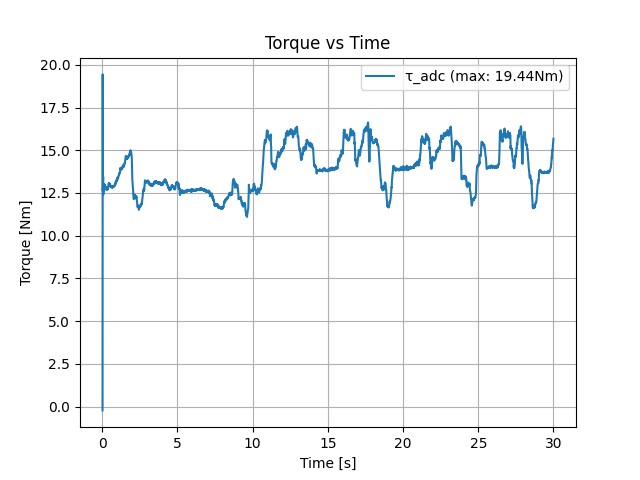

Source data for this figure (header and first rows):
loop_time, motor_torque_command, adc_measured_torque, motor_measured_torque, motor_measured_current, motor_measured_speed
0.01, 16, 0.3384, -0.03444, -0.03479, -0.1343
0.02, 16, 0.2234, 0.02818, 0.02846, 0.08547
0.03, 16, -19.44, 0.003131, 0.003163, 0.03663
0.04, 16, -12.62, -12.81, -12.94, 3.065
0.05, 16, -13.17, -12.76, -12.89, -0.6471
0.06, 16, -13.46, -12.78, -12.91, 0.1099
0.07, 16, -12.4, -12.8, -12.93, -0.06105
0.08, 16, -13.04, 12.82, 12.95, -0.01221
0.09, 16, -12.58, -12.8, -12.93, -0.08547
0.1, 16, -12.64, -12.82, -12.95, -0.03663
0.11, 16, -12.64, -12.81, -12.94, 0.06105
0.12, 16, -12.7, -12.8, -12.93, -0.3785
0.13, 16, -12.76, -38.42, -38.81, 0.01221
0.14, 16, -12.88, -38.4, -38.79, 0.06105
0.15, 16, -12.87, -38.41, -38.79, 0.08547
0.16, 16, -12.99, -12.84, -12.97, 0.03663
0.17, 16, -12.9, -38.43, -38.82, -0.1343
0.18, 16, -12.93, -12.8, -12.93, -0.3785
0.19, 16, -12.92, -12.81, -12.94, -0.03663
0.2, 16, -12.79, -12.81, -12.94, -0.08547
0.21, 16, -12.88, -12.81, -12.94, 0.01221
0.22, 16, -12.85, -12.82, -12.95, -0.06105
0.23, 16, -12.79, -12.81, -12.94, -0.3785
0.24, 16, -12.81, -12.82, -12.95, -0.01221
0.25, 16, -12.85, -12.81, -12.94, 0.08547
0.26, 16, -12.86, -12.82, -12.95, -0.06105
0.27, 16, -12.72, -12.81, -12.94, 0.01221
0.28, 16, -12.77, -12.81, -12.94, -0.01221
0.29, 16, -12.67, -12.81, -12.94, 0.01221
0.3, 16, -12.75, -12.79, -12.92, -0.08547
0.31, 16, -12.77, 12.81, 12.94, 0.08547
0.32, 16, -12.75, 12.81, 12.94, 0.1099
0.33, 16, -12.73, 12.82, 12.95, -0.01221
0.34, 16, -12.71, -12.81, -12.94, 0.01221
0.35, 16, -12.71, -12.8, -12.93, -0.08547
0.36, 16, -12.74, -12.8, -12.93, -0.03663
0.37, 16, -12.73, 12.82, 12.95, -0.1099
0.38, 16, -12.73, 12.81, 12.94, 0.08547
0.39, 16, -12.77, -12.8, -12.93, 0.03663
0.4, 16, -12.86, -12.78, -12.91, 0.01221
0.41, 16, -12.86, -12.81, -12.94, 0.03663
0.42, 16, -13.05, -12.8, -12.93, -0.06105
0.43, 16, -13.03, -12.8, -12.93, 0.06105
0.44, 16, -13.03, -12.8, -12.93, 0.03663
0.45, 16, -13.06, 12.82, 12.95, -0.03663
0.46, 16, -13.06, -12.8, -12.93, -0.01221
0.47, 16, -13.04, -12.81, -12.94, 0.01221
0.48, 16, -13.07, -12.78, -12.91, -0.01221
0.49, 16, -13, -12.79, -12.92, -0.06105
0.5, 16, -13, -12.8, -12.93, -0.06105
0.51, 16, -13, 12.81, 12.94, -0.01221
0.52, 16, -12.98, -12.78, -12.91, 0.06105
0.53, 16, -12.93, 12.82, 12.95, 0.03663
0.54, 16, -12.93, 12.81, 12.94, 0.08547
0.55, 16, -12.94, 12.82, 12.95, 0.1832
0.56, 16, -12.91, -12.81, -12.94, 0.06105
0.57, 16, -12.92, -12.78, -12.91, -0.1343
0.58, 16, -12.84, 12.81, 12.94, 0.06105
0.59, 16, -12.84, -12.81, -12.94, 0.01221
0.6, 16, -12.87, -12.81, -12.94, 0.08547
... 2,940 more rows
